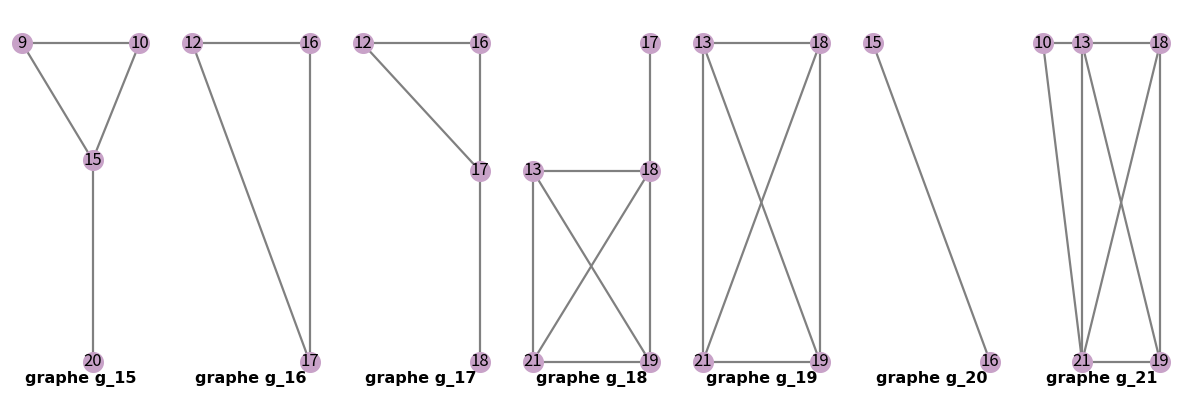

The script that saved this image:
import matplotlib.pyplot as plt
import networkx as nx                  

# Graphe 15 associé au sommet 15
G_15 = nx.Graph()                #pour générer un graphe G_15 vide à l'aide de la bibliothèque networkx
A15= [(9,15),(9,10),(10,15),(15,20)]        #ensemble des aretes entre les neouds
G_15.add_edges_from(A15)          #ajouter les aretes au graphe G_15 

# Graphe 16 associé au sommet 16
G_16= nx.Graph()                 #générer un graphe vide G_16
A16= [(12,16),(12,17),(16,17)]      
G_16.add_edges_from(A16)

# Graphe 17 associé au sommet 17
G_17= nx.Graph()               #initialiser par un graphe G_17 vide          
A17=[(12,16),(12,17),(16,17),(17,18)]
G_17.add_edges_from(A17)         #ajouter les aretes au graphe à l'aide de la fonction add_edges de networkx

#Graphe g_18 associé au sommet 18
G_18 = nx.Graph()
A18= [(13,18),(13,19),(13,21),(17,18),(18,19),(18,21),(19,21)]
G_18.add_edges_from(A18)                  


#Graphe g_19 associé au sommet 19

G_19 = nx.Graph()
A19= [(13,18),(13,19),(13,21),(18,19),(18,21),(19,21)]
G_19.add_edges_from(A19)

#Graphe g_20 associé au sommet 20

G_20 = nx.Graph()
A20= [(15,16)]
G_20.add_edges_from(A20)                  


#Graphe g_21 associé au sommet 21

G_21= nx.Graph()
A21= [(10,13),(10,21),(13,18),(13,19),(13,21),(18,19),(18,21),(19,21)]
G_21.add_edges_from(A21)      




# Create the figure 

f, nb_col = plt.subplots(figsize=(15,5), ncols=7,)   #créer une figure f de taille (15x6) divisée en 7 colonnes pour les 7 sous-figures.


position15 =nx.spring_layout(G_15)                   #cette fonction nous aide à positionner les neouds d'une manière circulaire pour ordonner la sous figure résultante. 
#the positions of each node 
position15[9]=[0,6]
position15[10]=[5,6]
position15[15]=[3,3.8]
position15[20]=[3,0]

nx.draw(G_15,position15, with_labels=True,ax=nb_col[0],node_size=200, node_color='#C8A2C8',edge_color='gray',width=1.6)  #dessiner G_1 dans la première colonne en utilisant la position 1,sans affichier les numéros des noeuds, avec des aretes d'épaisseur 1.5
nb_col[0].set_title("graphe g_15", fontsize=11.5, fontfamily="Times New Roman",fontweight="bold",y=0.009)   #titre de sous-figure, placé en bas

position16=nx.spring_layout(G_16)
#the positions of each node 

position16[12]=[0,4]
position16[16]=[5,4]
position16[17]=[5,0]


nx.draw(G_16, position16,with_labels=True, ax=nb_col[1],node_size=200,node_color='#C8A2C8',edge_color='gray',width=1.6)
nb_col[1].set_title("graphe g_16", fontsize=11.5, fontfamily="Times New Roman",fontweight="bold",y=0.009)   

position17=nx.spring_layout(G_17)
position17[12]=[0,5]
position17[16]=[3,5]
position17[17]=[3,3]
position17[18]=[3,0]



nx.draw(G_17, position17,with_labels=True,ax=nb_col[2],node_size=200,node_color='#C8A2C8',edge_color='gray',width=1.6)
nb_col[2].set_title("graphe g_17", fontsize=11.5, fontfamily="Times New Roman",fontweight="bold",y=0.009)   

position18=nx.spring_layout(G_18)
position18[21]=[0,0]
position18[19]=[4,0]
position18[13]=[0,3]
position18[18]=[4,3]
position18[17]=[4,5]

nx.draw(G_18, position18, with_labels= True,ax=nb_col[3],node_size=200, node_color='#C8A2C8',edge_color='gray',width=1.6)
nb_col[3].set_title("graphe g_18", fontsize=11.5, fontfamily="Times New Roman",fontweight="bold",y=0.009)   

position19=nx.spring_layout(G_19)
position19[21]=[0,0]
position19[13]=[0,3]
position19[18]=[4,3]
position19[19]=[4,0]



nx.draw(G_19, position19, with_labels= True,ax=nb_col[4],node_size=200, node_color='#C8A2C8',edge_color='gray',width=1.6)
nb_col[4].set_title("graphe g_19", fontsize=11.5, fontfamily="Times New Roman",fontweight="bold",y=0.009)   

position20=nx.spring_layout(G_20)


nx.draw(G_20, position20, with_labels= True,ax=nb_col[5],node_size=200, node_color='#C8A2C8',edge_color='gray',width=1.6)
nb_col[5].set_title("graphe g_20", fontsize=11.5, fontfamily="Times New Roman",fontweight="bold",y=0.009)   

position21=nx.spring_layout(G_21)
position21[10]=[0,5]
position21[13]=[3,5]
position21[21]=[3,0]
position21[18]=[9,5]
position21[19]=[9,0]
nx.draw(G_21, position21, with_labels= True,ax=nb_col[6],node_size=200, node_color='#C8A2C8',edge_color='gray',width=1.6)
nb_col[6].set_title("graphe g_21", fontsize=11.5, fontfamily="Times New Roman",fontweight="bold",y=0.009)   

plt.show()      #fonction d'affichage de la figure 
